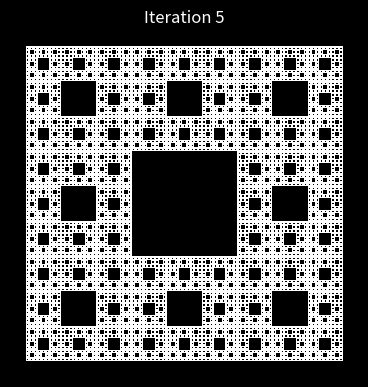

Generate this figure with matplotlib:
import matplotlib.pyplot as plt
import time
start_time = time.time()

n = 5 #number of iterations

carpet = 'white' #color of the carpet
background = 'black' #background color

plt.rcParams['axes.facecolor'] = background

fig = plt.figure(1,(4.5,4.5))
plt.title('Iteration %.0f'%(n), color=carpet)
fig.patch.set_facecolor(background)
plt.xlim(-0.05,1.05)
plt.ylim(-0.05,1.05)
plt.tick_params(axis='both',which='both',bottom=False,top=False,labelbottom=False,right=False,left=False,labelleft=False)

square = plt.Rectangle((0,0),1,1,fc=carpet)
plt.gca().add_patch(square)

for m in range(1,n+1):
    for s in range(0,3**(m-1)+3):
        for r in range(0,3**(m-1)+3):
            void1 = plt.Rectangle(((1+3*s)/3**m,(1+3*r)/3**m),1/3**m,1/3**m,fc=background)
            plt.gca().add_patch(void1)

seconds = time.time()-start_time
print('%.1f seconds'%(seconds))
plt.show()
plt.rcParams['axes.facecolor'] = 'white'



